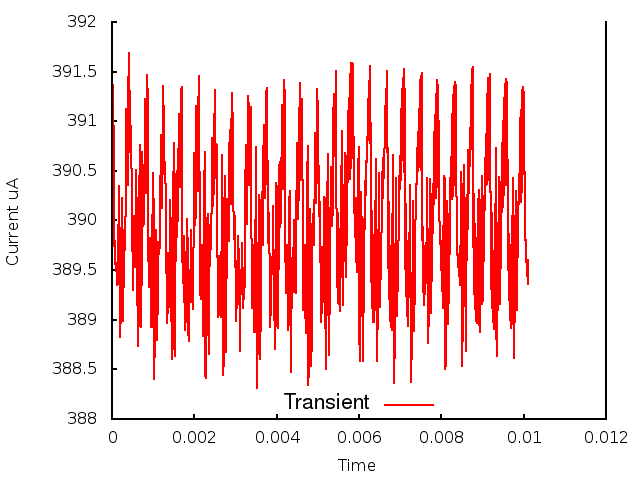

The data file committed next to this chart (first rows):
0.000000, 0.000000, 3.903814
1, 0.000010, 3.914
2, 0.000020, 3.905
3, 0.000030, 3.914
4, 0.000040, 3.905
5, 0.000050, 3.903
6, 0.000060, 3.897
7, 0.000070, 3.898
8, 0.000080, 3.896
9, 0.000090, 3.896
10, 0.000100, 3.895
11, 0.000110, 3.895
12, 0.000120, 3.894
13, 0.000130, 3.894
14, 0.000140, 3.894
15, 0.000150, 3.898
16, 0.000160, 3.901
17, 0.000170, 3.903
18, 0.000180, 3.901
19, 0.000190, 3.89
20, 0.000200, 3.888
21, 0.000210, 3.891
22, 0.000220, 3.892
23, 0.000230, 3.896
24, 0.000240, 3.902
25, 0.000250, 3.9
26, 0.000260, 3.894
27, 0.000270, 3.89
28, 0.000280, 3.897
29, 0.000290, 3.899
30, 0.000300, 3.899
31, 0.000310, 3.897
32, 0.000320, 3.898
33, 0.000330, 3.902
34, 0.000340, 3.909
35, 0.000350, 3.911
36, 0.000360, 3.908
37, 0.000370, 3.904
38, 0.000380, 3.904
39, 0.000390, 3.907
40, 0.000400, 3.912
41, 0.000410, 3.917
42, 0.000420, 3.916
43, 0.000430, 3.911
44, 0.000440, 3.907
45, 0.000450, 3.909
46, 0.000460, 3.91
47, 0.000470, 3.906
48, 0.000480, 3.904
49, 0.000490, 3.899
50, 0.000500, 3.894
51, 0.000510, 3.893
52, 0.000520, 3.895
53, 0.000530, 3.898
54, 0.000540, 3.9
55, 0.000550, 3.899
56, 0.000560, 3.895
57, 0.000570, 3.896
58, 0.000580, 3.9
59, 0.000590, 3.905
60, 0.000600, 3.899
... 951 more rows
